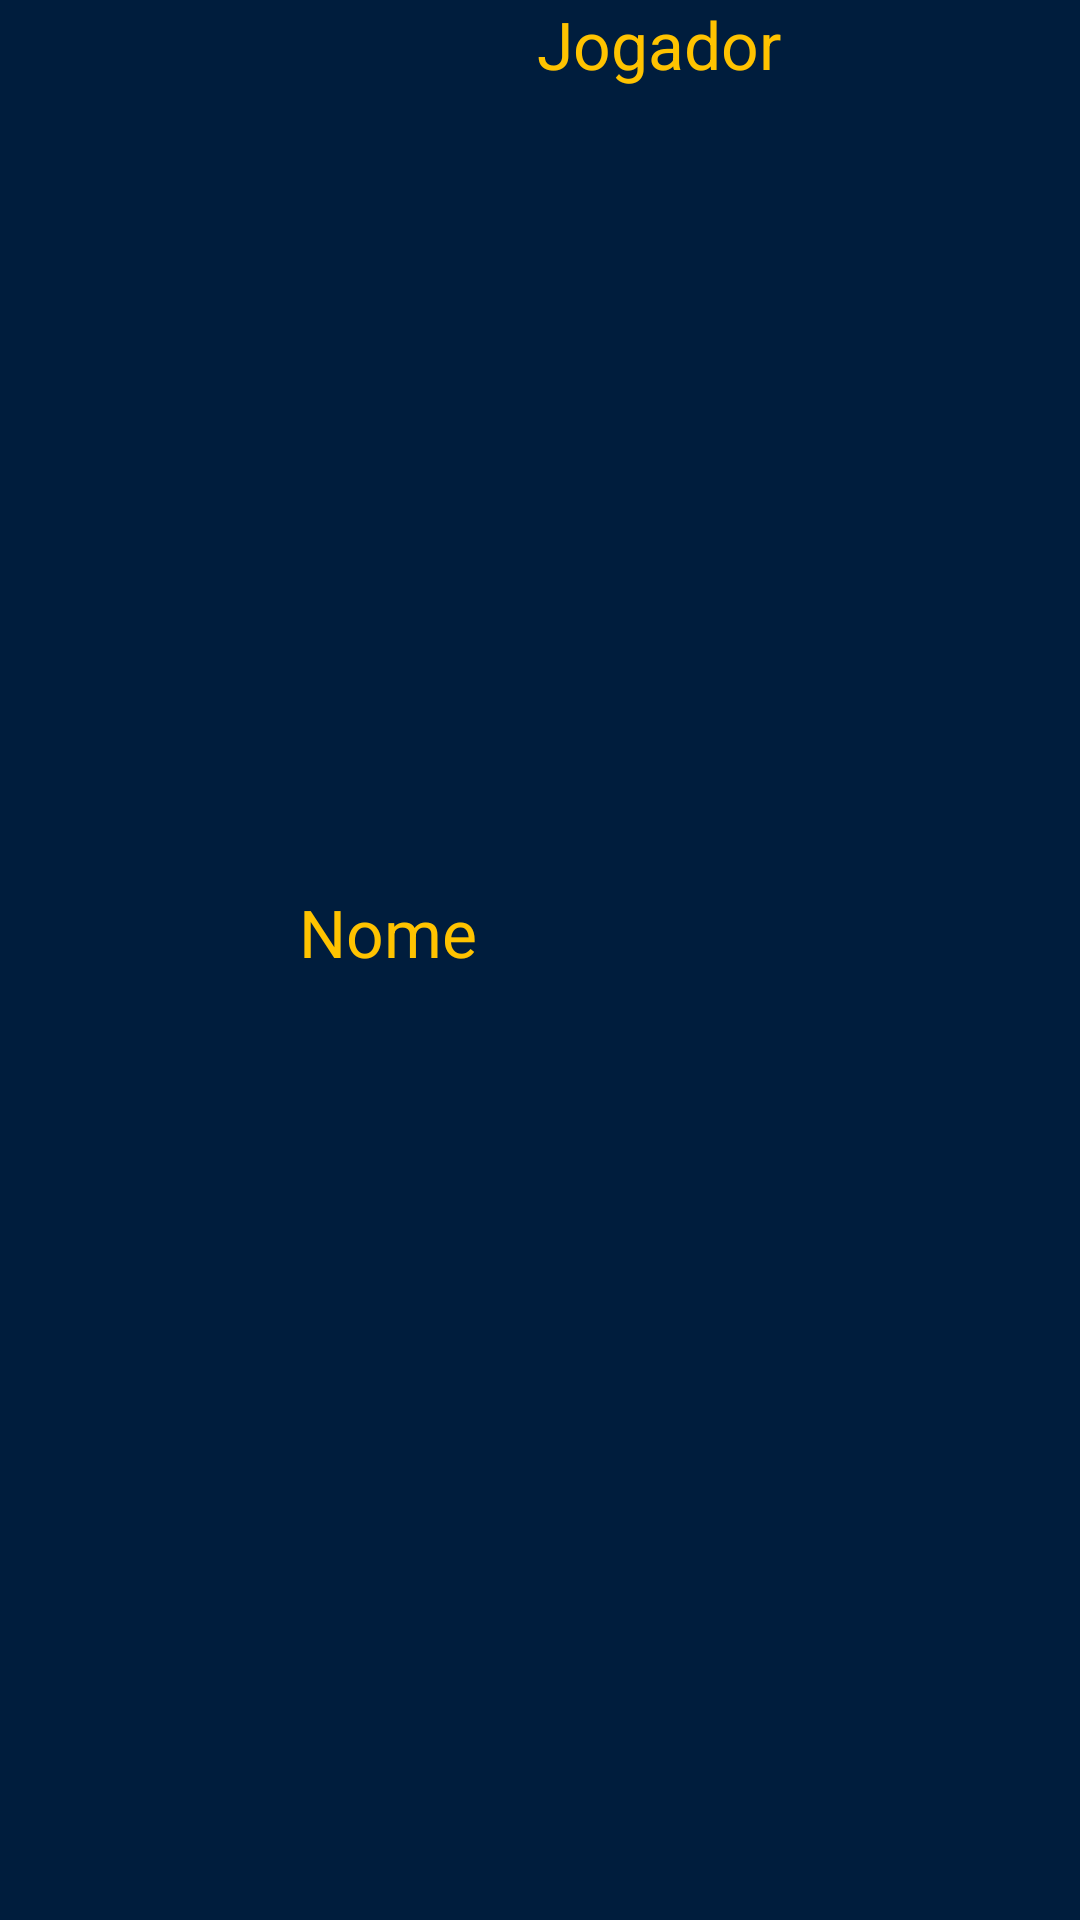

The Android layout XML behind this screen, and the referenced resources:
<!-- AndroidManifest.xml: application theme Theme.TechQuizz -->
<!-- res/layout/view_jogador_ranking.xml -->
<?xml version="1.0" encoding="utf-8"?>
<LinearLayout xmlns:android="http://schemas.android.com/apk/res/android"
    android:layout_width="match_parent"
    android:layout_height="wrap_content"
    android:orientation="horizontal"
    android:background="@color/blue_dark"
    android:gravity="center">

    <TextView
        android:id="@+id/text_name"
        android:layout_width="wrap_content"
        android:layout_height="48dp"
        android:text="Nome"
        android:textColor="@color/yellow_dark"
        android:textSize="22sp"/>

    <TextView
        android:id="@+id/text_pontuacao"
        android:layout_width="wrap_content"
        android:layout_height="match_parent"
        android:layout_marginLeft="20dp"
        android:text="Jogador"
        android:textColor="@color/yellow_dark"
        android:textSize="22sp" />
</LinearLayout>
<!-- resources referenced by this layout -->
<resources>
  <color name="blue_dark">#FF001D3D</color>
  <color name="yellow_dark">#FFFFC300</color>
  <style name="Theme.TechQuizz" parent="Theme.MaterialComponents.DayNight.DarkActionBar">
          
          <item name="colorPrimary">@color/blue_darker</item>
          <item name="colorPrimaryVariant">@color/blue_dark</item>
          <item name="colorOnPrimary">@color/white</item>
          
          <item name="colorSecondary">@color/teal_200</item>
          <item name="colorSecondaryVariant">@color/teal_700</item>
          <item name="colorOnSecondary">@color/black</item>
          
          <item name="android:statusBarColor" tools:targetApi="l">?attr/colorPrimaryVariant</item>
          
      </style>
  <color name="blue_darker">#FF003566</color>
  <color name="white">#FFFFFFFF</color>
  <color name="teal_200">#FF03DAC5</color>
  <color name="teal_700">#FF018786</color>
  <color name="black">#FF000814</color>
</resources>
